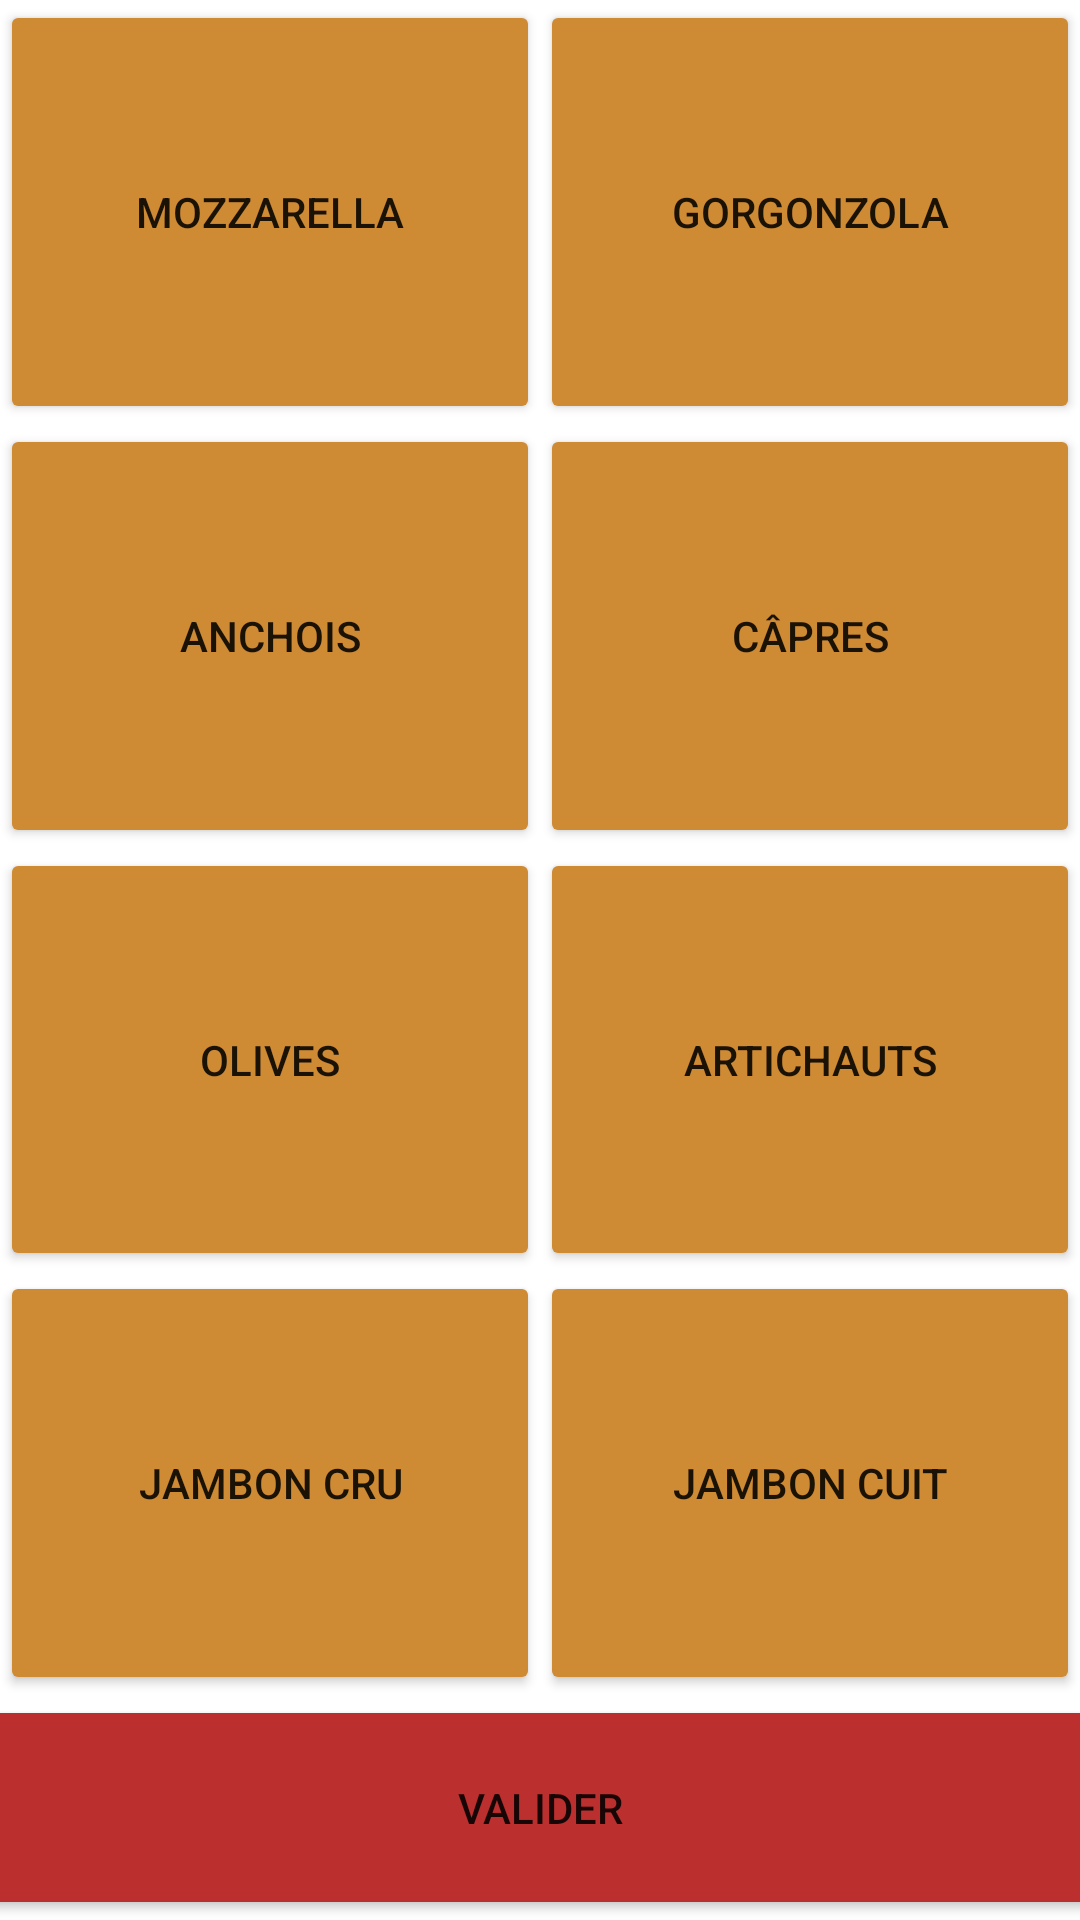

This screen was rendered from an Android layout file. Write that file and the resources it references.
<!-- AndroidManifest.xml: application theme Theme.ProjetPizzeria -->
<!-- res/layout/fragment_pizza_perso.xml -->
<?xml version="1.0" encoding="utf-8"?>
<FrameLayout xmlns:android="http://schemas.android.com/apk/res/android"
    xmlns:app="http://schemas.android.com/apk/res-auto"
    xmlns:tools="http://schemas.android.com/tools"
    android:layout_width="match_parent"
    android:layout_height="match_parent"
    tools:context=".pizza_perso">

    <androidx.constraintlayout.widget.ConstraintLayout
        android:layout_width="match_parent"
        android:layout_height="match_parent">

        <Button
            android:id="@+id/buttonValid"
            android:layout_width="413dp"
            android:layout_height="75dp"
            android:backgroundTint="#BC2F2F"
            android:text="Valider"
            app:layout_constraintBottom_toBottomOf="parent"
            app:layout_constraintEnd_toEndOf="parent"
            app:layout_constraintStart_toStartOf="parent" />

        <Button
            android:id="@+id/buttonMozza"
            android:layout_width="0dp"
            android:layout_height="0dp"
            android:backgroundTint="#CF8A34"
            android:text="Mozzarella"
            app:layout_constraintBottom_toTopOf="@+id/buttonAnch"
            app:layout_constraintEnd_toStartOf="@+id/buttonGorg"
            app:layout_constraintHorizontal_bias="0.5"
            app:layout_constraintHorizontal_chainStyle="spread_inside"
            app:layout_constraintStart_toStartOf="parent"
            app:layout_constraintTop_toTopOf="parent"
            app:layout_constraintVertical_chainStyle="packed" />

        <Button
            android:id="@+id/buttonOliv"
            android:layout_width="0dp"
            android:layout_height="0dp"
            android:backgroundTint="#CF8A34"
            android:text="Olives"
            app:layout_constraintBottom_toTopOf="@+id/buttonJambCru"
            app:layout_constraintEnd_toStartOf="@+id/buttonArtich"
            app:layout_constraintHorizontal_bias="0.5"
            app:layout_constraintStart_toStartOf="parent"
            app:layout_constraintTop_toBottomOf="@+id/buttonAnch" />

        <Button
            android:id="@+id/buttonCapr"
            android:layout_width="0dp"
            android:layout_height="0dp"
            android:backgroundTint="#CF8A34"
            android:text="Câpres"
            app:layout_constraintBottom_toTopOf="@+id/buttonArtich"
            app:layout_constraintEnd_toEndOf="parent"
            app:layout_constraintHorizontal_bias="0.5"
            app:layout_constraintStart_toEndOf="@+id/buttonAnch"
            app:layout_constraintTop_toBottomOf="@+id/buttonGorg" />

        <Button
            android:id="@+id/buttonGorg"
            android:layout_width="0dp"
            android:layout_height="0dp"
            android:backgroundTint="#CF8A34"
            android:text="Gorgonzola"
            app:layout_constraintBottom_toTopOf="@+id/buttonCapr"
            app:layout_constraintEnd_toEndOf="parent"
            app:layout_constraintHorizontal_bias="0.5"
            app:layout_constraintStart_toEndOf="@+id/buttonMozza"
            app:layout_constraintTop_toTopOf="parent"
            app:layout_constraintVertical_chainStyle="spread" />

        <Button
            android:id="@+id/buttonAnch"
            android:layout_width="0dp"
            android:layout_height="0dp"
            android:backgroundTint="#CF8A34"
            android:text="Anchois"
            app:layout_constraintBottom_toTopOf="@+id/buttonOliv"
            app:layout_constraintEnd_toStartOf="@+id/buttonCapr"
            app:layout_constraintHorizontal_bias="0.5"
            app:layout_constraintHorizontal_chainStyle="spread"
            app:layout_constraintStart_toStartOf="parent"
            app:layout_constraintTop_toBottomOf="@+id/buttonMozza" />

        <Button
            android:id="@+id/buttonJambCru"
            android:layout_width="0dp"
            android:layout_height="0dp"
            android:backgroundTint="#CF8A34"
            android:text="Jambon Cru"
            app:layout_constraintBottom_toTopOf="@+id/buttonValid"
            app:layout_constraintEnd_toStartOf="@+id/buttonJambCuit"
            app:layout_constraintHorizontal_bias="0.5"
            app:layout_constraintStart_toStartOf="parent"
            app:layout_constraintTop_toBottomOf="@+id/buttonOliv" />

        <Button
            android:id="@+id/buttonJambCuit"
            android:layout_width="0dp"
            android:layout_height="0dp"
            android:backgroundTint="#CF8A34"
            android:text="Jambon Cuit"
            app:layout_constraintBottom_toTopOf="@+id/buttonValid"
            app:layout_constraintEnd_toEndOf="parent"
            app:layout_constraintHorizontal_bias="0.5"
            app:layout_constraintStart_toEndOf="@+id/buttonJambCru"
            app:layout_constraintTop_toBottomOf="@+id/buttonArtich" />

        <Button
            android:id="@+id/buttonArtich"
            android:layout_width="0dp"
            android:layout_height="0dp"
            android:backgroundTint="#CF8A34"
            android:text="Artichauts"
            app:layout_constraintBottom_toTopOf="@+id/buttonJambCuit"
            app:layout_constraintEnd_toEndOf="parent"
            app:layout_constraintHorizontal_bias="0.5"
            app:layout_constraintStart_toEndOf="@+id/buttonOliv"
            app:layout_constraintTop_toBottomOf="@+id/buttonCapr" />

    </androidx.constraintlayout.widget.ConstraintLayout>
</FrameLayout>
<!-- resources referenced by this layout -->
<resources>
  <style name="Theme.ProjetPizzeria" parent="Theme.MaterialComponents.DayNight.DarkActionBar">
          
          <item name="colorPrimary">@color/purple_500</item>
          <item name="colorPrimaryVariant">@color/purple_700</item>
          <item name="colorOnPrimary">@color/white</item>
          
          <item name="colorSecondary">@color/teal_200</item>
          <item name="colorSecondaryVariant">@color/teal_700</item>
          <item name="colorOnSecondary">@color/black</item>
          
          <item name="android:statusBarColor" tools:targetApi="l">?attr/colorPrimaryVariant</item>
          
      </style>
  <!-- not gathered from this repository: default colours our renderer supplied (Android Studio template values) -->
  <color name="purple_500">#FF6200EE</color>
  <color name="purple_700">#FF3700B3</color>
  <color name="teal_200">#FF03DAC5</color>
  <color name="teal_700">#FF018786</color>
  <color name="black">#FF000000</color>
  <color name="white">#FFFFFFFF</color>
</resources>
